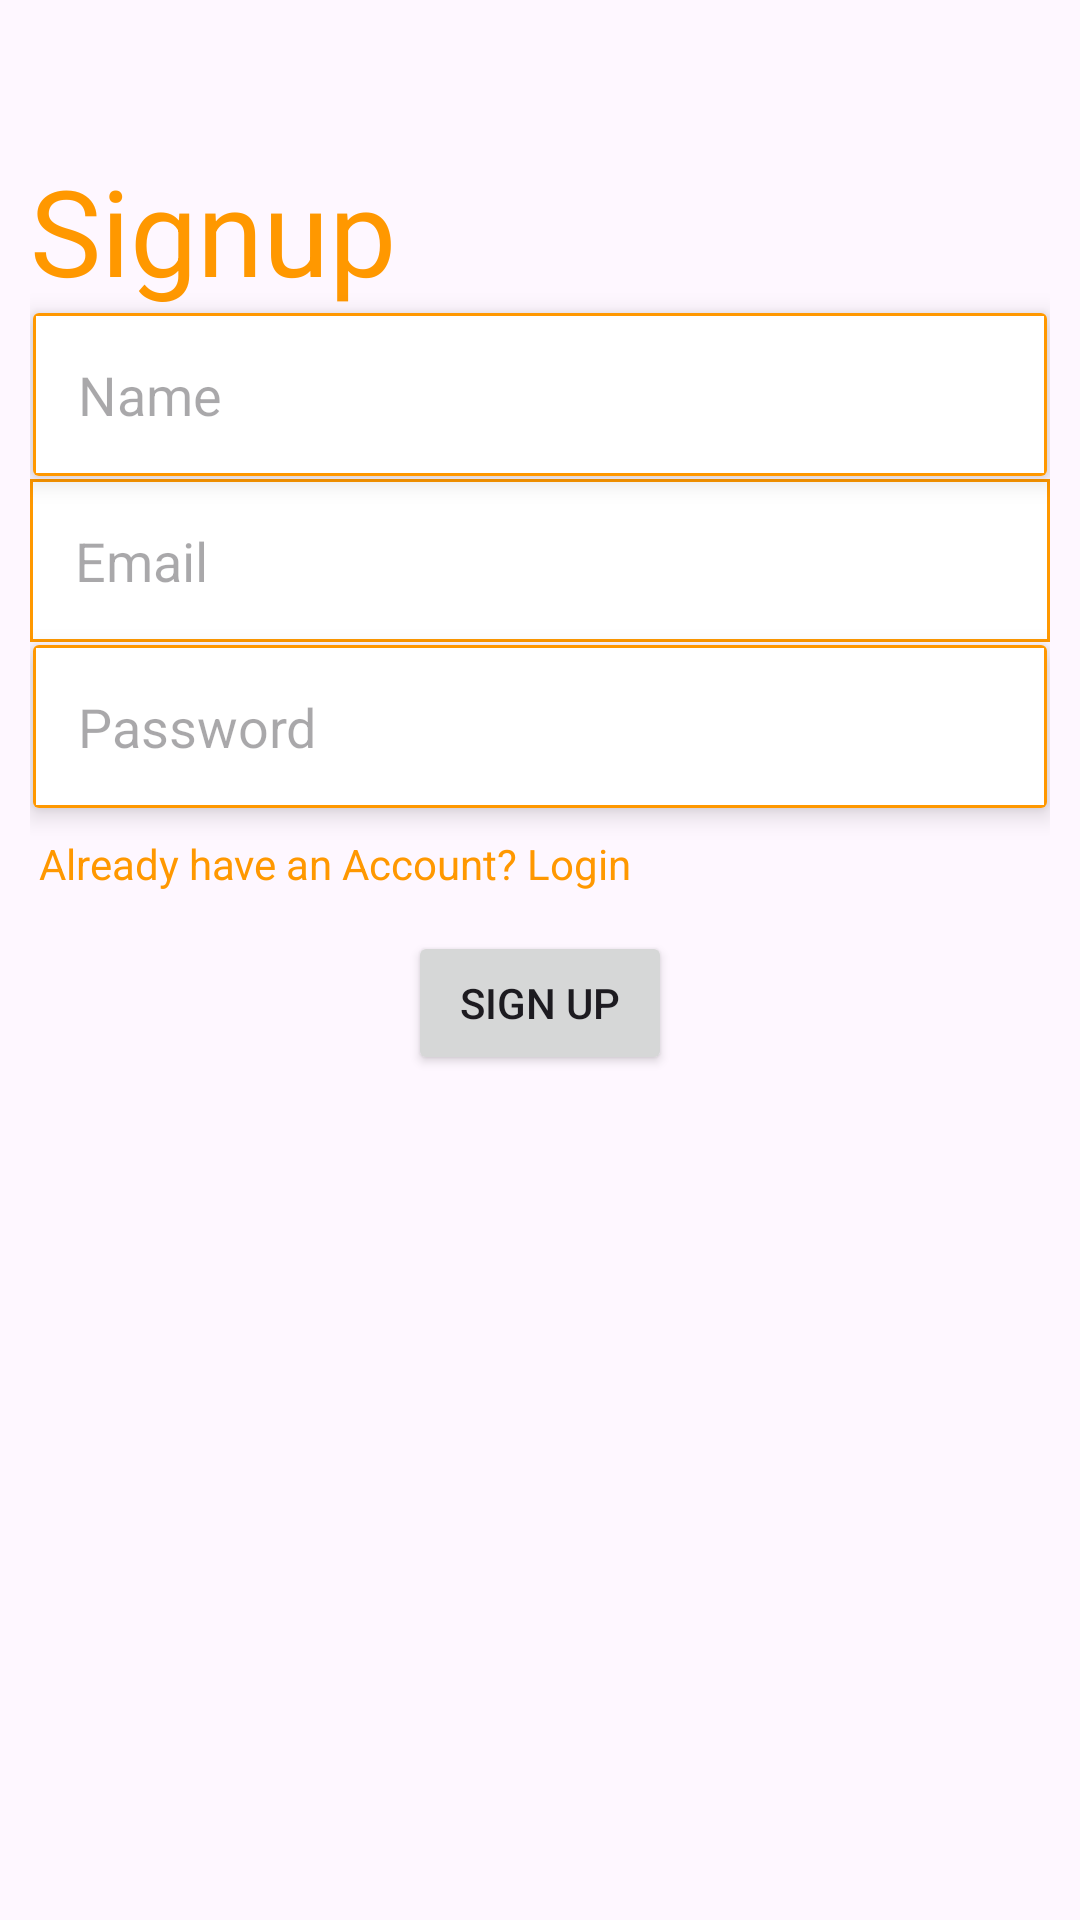

Write the Android layout XML for this screen, with the resource values it uses.
<!-- AndroidManifest.xml: application theme Theme.MAEcomProject -->
<!-- res/layout/activity_signup.xml -->
<?xml version="1.0" encoding="utf-8"?>
<LinearLayout xmlns:android="http://schemas.android.com/apk/res/android"
    xmlns:app="http://schemas.android.com/apk/res-auto"
    xmlns:tools="http://schemas.android.com/tools"
    android:layout_width="match_parent"
    android:layout_height="match_parent"
    android:orientation="vertical"
    android:padding="10dp"
    tools:context=".SignupActivity">

    <TextView
        android:layout_width="wrap_content"
        android:layout_height="wrap_content"
        android:layout_marginTop="40dp"
        android:text="Signup"
        android:textColor="@color/orange"
        android:textSize="40sp" />


    <androidx.cardview.widget.CardView
        android:layout_width="match_parent"
        android:layout_height="wrap_content"
        android:layout_marginLeft="1dp"
        android:layout_marginRight="1dp"
        android:layout_marginBottom="1dp"
        android:layout_marginTop="1dp"
        app:cardElevation="5dp">

        <EditText
            android:id="@+id/name"
            android:layout_width="match_parent"
            android:layout_height="wrap_content"
            android:background="@drawable/edittext_bg"
            android:hint="Name"
            android:padding="15dp" />
    </androidx.cardview.widget.CardView>

    <EditText
        android:id="@+id/email"
        android:layout_width="match_parent"
        android:layout_height="wrap_content"
        android:background="@drawable/edittext_bg"
        android:hint="Email"
        android:padding="15dp" />


    <androidx.cardview.widget.CardView
        android:layout_width="match_parent"
        android:layout_height="wrap_content"
        android:layout_margin="1dp"
        app:cardElevation="5dp">

        <EditText
            android:id="@+id/password"
            android:layout_width="match_parent"
            android:layout_height="wrap_content"
            android:background="@drawable/edittext_bg"
            android:hint="Password"
            android:inputType="textPassword"
            android:padding="15dp" />
    </androidx.cardview.widget.CardView>

    <TextView
        android:id="@+id/goToLogin"
        android:layout_marginTop="5dp"
        android:textColor="@color/orange"
        android:padding="3dp"
        android:text="Already have an Account? Login"
        android:layout_width="wrap_content"
        android:layout_height="wrap_content"/>
    <Button
        android:id="@+id/signup"
        android:layout_marginTop="10dp"
        android:text="Sign up"
        android:layout_gravity="center"
        android:layout_width="wrap_content"
        android:layout_height="wrap_content"/>

</LinearLayout>
<!-- resources referenced by this layout -->
<resources>
  <color name="orange">#FF9800</color>
  <!-- drawable edittext_bg (drawable) -->
  <?xml version="1.0" encoding="utf-8"?>
  <shape xmlns:android="http://schemas.android.com/apk/res/android">
      <solid android:color="@color/white"/>
      <stroke android:color="@color/orange" android:width="1dp"/>
  
  
  </shape>
  <style name="Theme.MAEcomProject" parent="Base.Theme.MAEcomProject">
      
      <item name="android:navigationBarColor">@android:color/transparent</item>
      <item name="android:statusBarColor">@android:color/transparent</item>
      <item name="android:windowLightStatusBar">?attr/isLightTheme</item>
    </style>
  <color name="white">#FFFFFFFF</color>
  <style name="Base.Theme.MAEcomProject" parent="Theme.Material3.DayNight.NoActionBar">
          
          
          
          <item name="colorPrimary"> @color/orange </item>
          <item name="colorPrimaryVariant">@color/purple_700</item>
          <item name="colorOnPrimary"> @color/white </item>
  
          
          <item name="colorSecondary">@color/teal_200</item>
          <item name="colorSecondaryVariant">@color/teal_700</item>
          <item name="colorOnSecondary"> @color/black </item>
  
      </style>
  <color name="purple_700">#FF3700B3</color>
  <color name="teal_200">#FF03DAC5</color>
  <color name="teal_700">#FF018786</color>
  <color name="black">#FF000000</color>
</resources>
